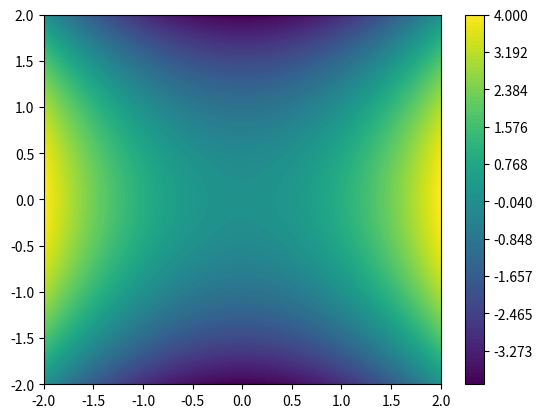

Source code (Python):
import numpy as np
import matplotlib.pyplot as plt

def f(x, y):
    return x ** 2 - y ** 2

x = np.linspace(-2, 2)
y = np.linspace(-2, 2)
xx, yy = np.meshgrid(x, y)
zz = f(xx, yy)

plt.contourf(xx, yy, zz, np.linspace(-4, 4, 100))
plt.colorbar()
plt.show()